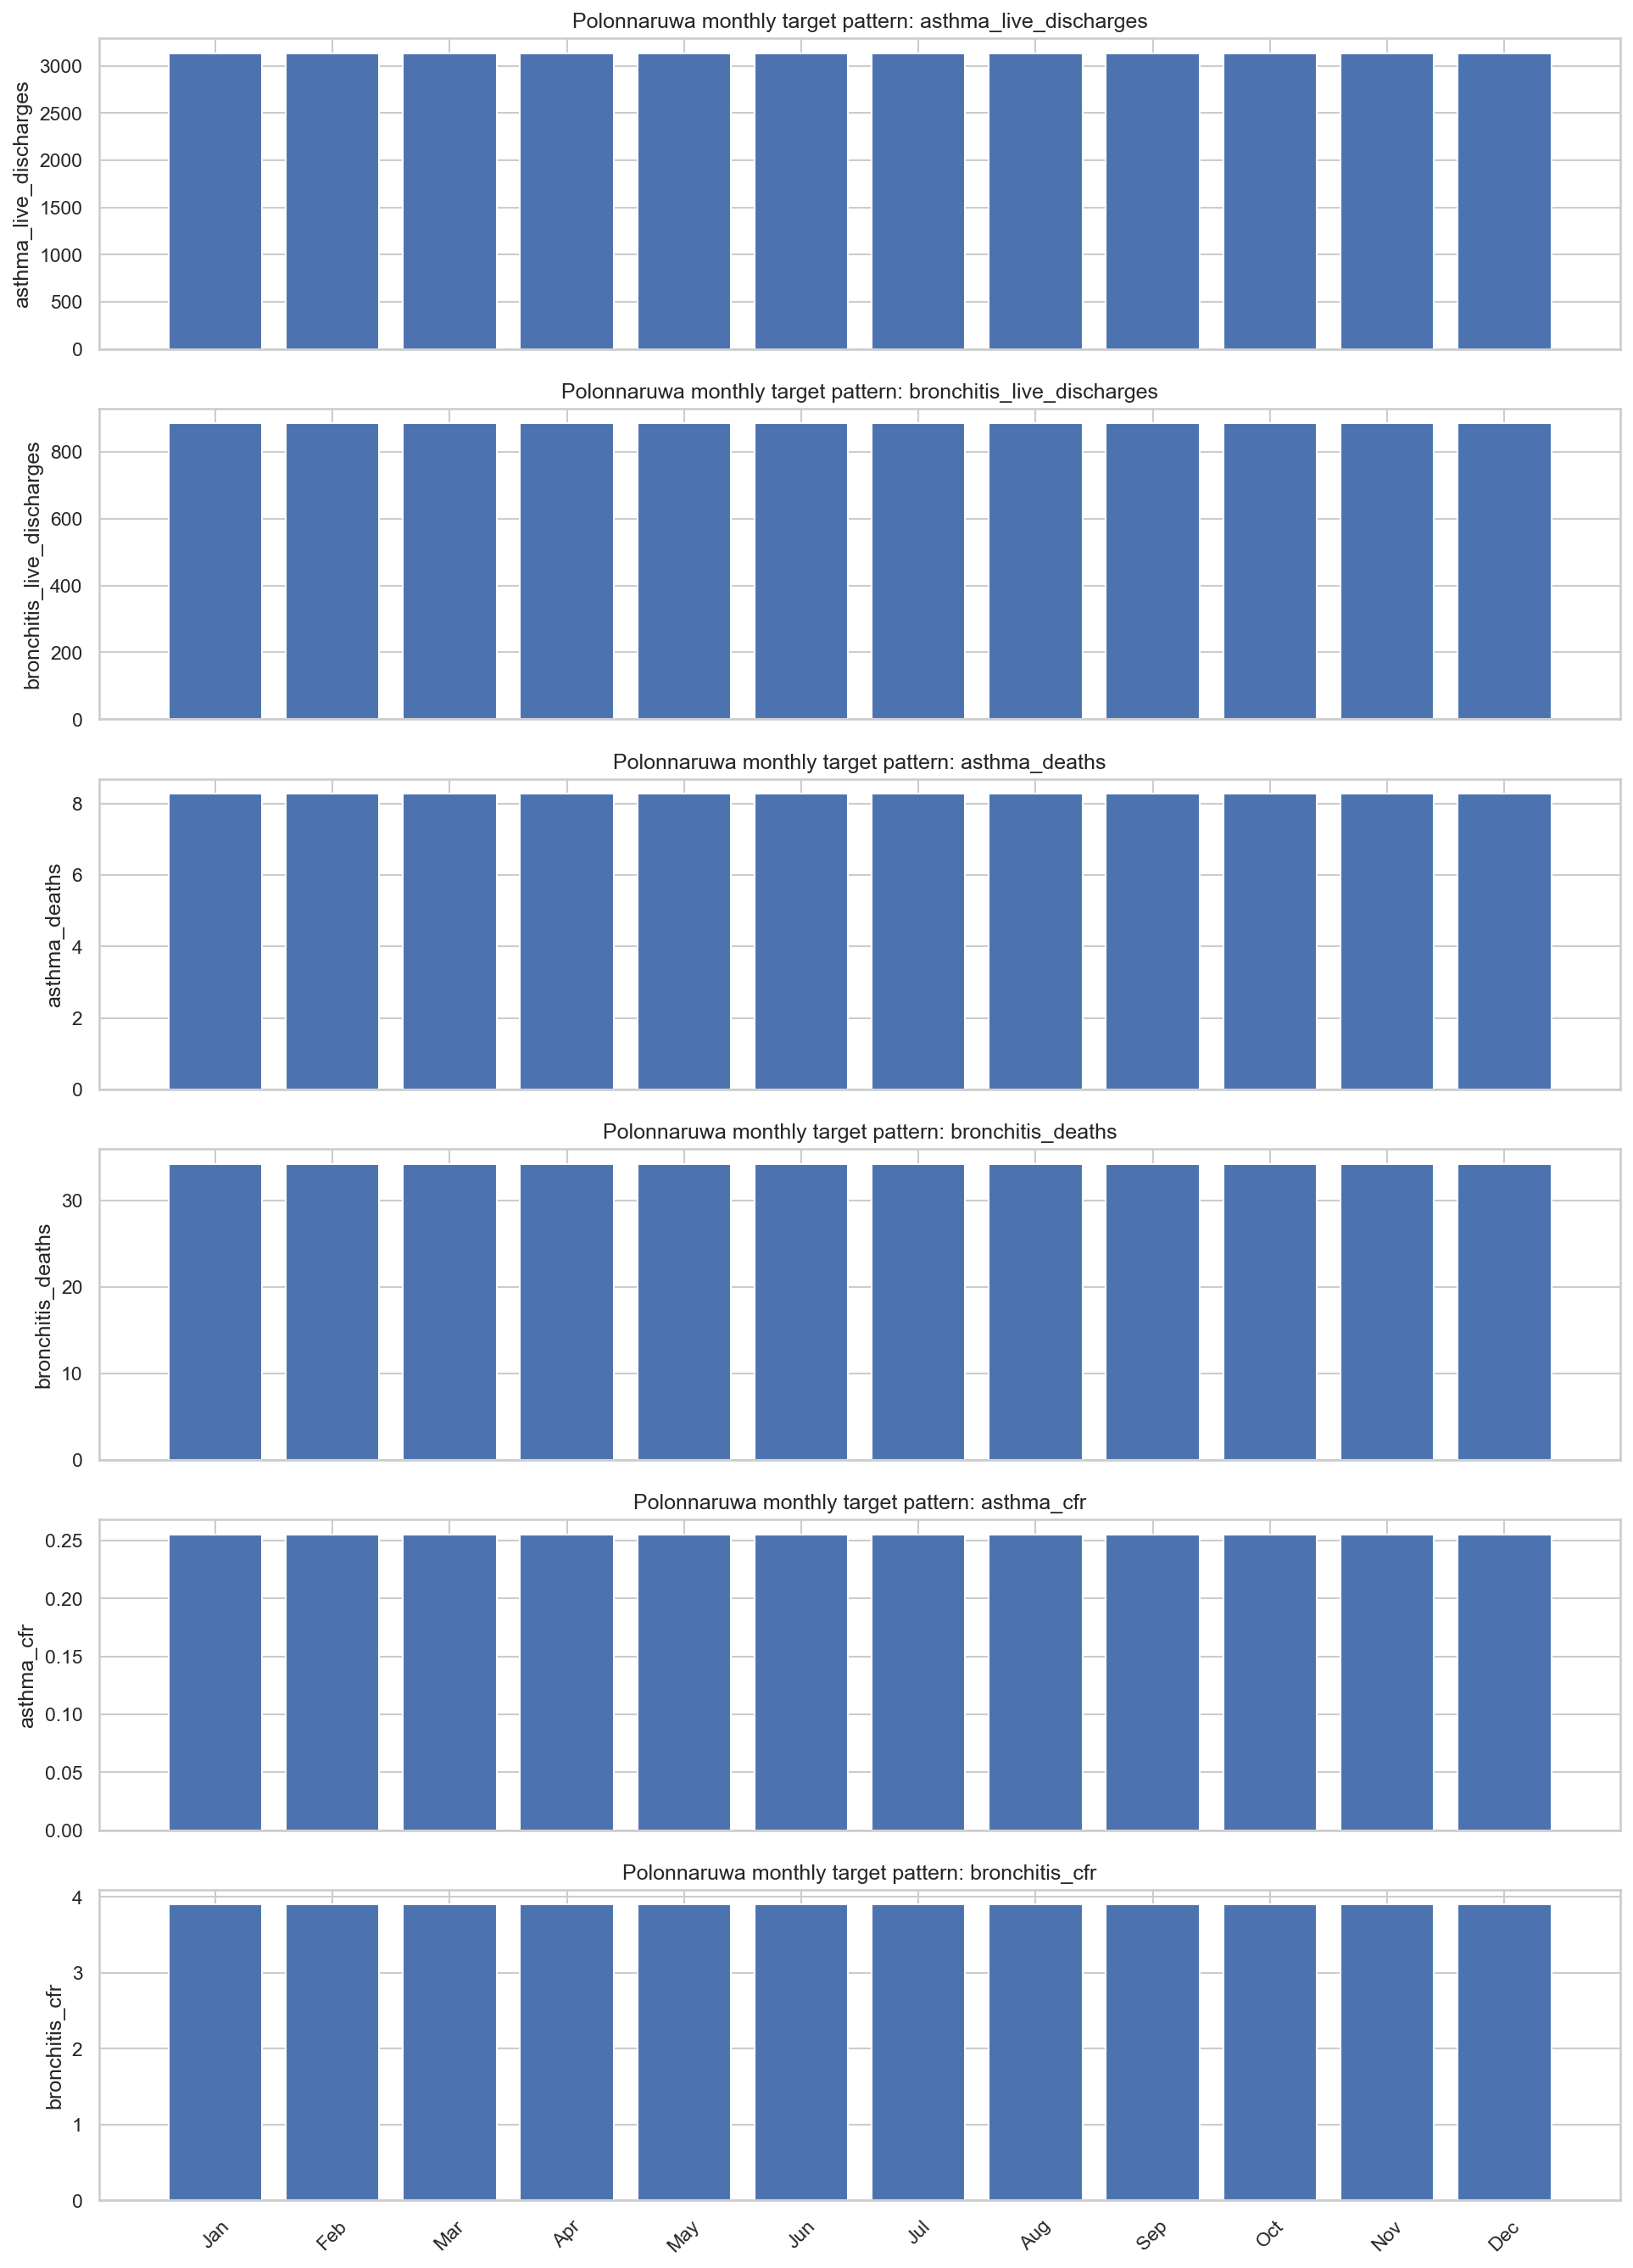

Source data for this figure (header and first rows):
month, asthma_live_discharges, bronchitis_live_discharges, asthma_deaths, bronchitis_deaths, asthma_cfr, bronchitis_cfr
January, 3135, 884.6, 8.273, 34.18, 0.2555, 3.896
February, 3135, 884.6, 8.273, 34.18, 0.2555, 3.896
March, 3135, 884.6, 8.273, 34.18, 0.2555, 3.896
April, 3135, 884.6, 8.273, 34.18, 0.2555, 3.896
May, 3135, 884.6, 8.273, 34.18, 0.2555, 3.896
June, 3135, 884.6, 8.273, 34.18, 0.2555, 3.896
July, 3135, 884.6, 8.273, 34.18, 0.2555, 3.896
August, 3135, 884.6, 8.273, 34.18, 0.2555, 3.896
September, 3135, 884.6, 8.273, 34.18, 0.2555, 3.896
October, 3135, 884.6, 8.273, 34.18, 0.2555, 3.896
November, 3135, 884.6, 8.273, 34.18, 0.2555, 3.896
December, 3135, 884.6, 8.273, 34.18, 0.2555, 3.896
